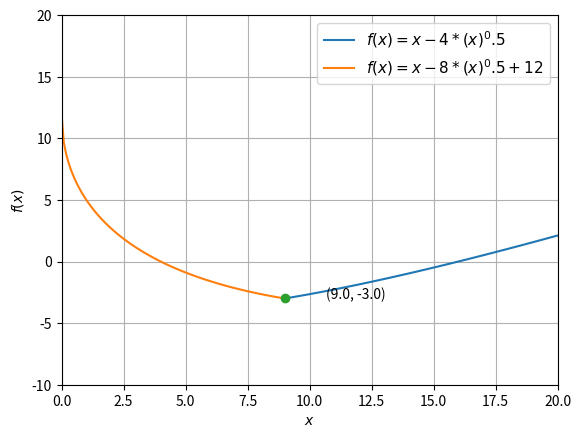

The script that saved this image:
import numpy as np
import matplotlib.pyplot as plt

plt.axis([0,20,-10,20])

x2 = np.linspace(0,9,100)
x1 = np.linspace(9,20,100)

y = x1 -4*(np.sqrt(x1))
z = x2 + 12 - 8*(np.sqrt(x2))

plt.plot(x1,y, label = '$f(x) = x - 4*(x)^0.5$')
plt.plot(x2,z, label = '$f(x) = x - 8*(x)^0.5 + 12$')

sol = np.zeros((2,1))
sol[0] = 9
sol[1] = -3

A = sol[0]
B = sol[1]


plt.plot(A,B,'o')
for xy in zip(A,B):
	plt.annotate('(%s, %s)'%xy,xy=xy,xytext=(30,0), textcoords='offset points')
	
plt.grid()
plt.legend(loc='best' ,prop={'size':11})
plt.xlabel('$x$')
plt.ylabel('$f(x)$')
plt.show()
